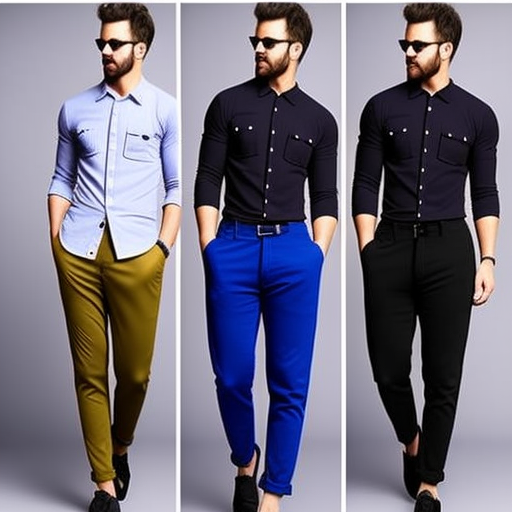
Generation parameters embedded in this image by AUTOMATIC1111 Stable Diffusion web UI or a fork of it (Forge, ...) (PNG 'parameters' text chunk):
Full body shot of {a men wearing ((MEN-Shirts)) and ((MEN-Pants))}
Steps: 20, Sampler: Euler a, CFG scale: 7, Seed: 760933160, Size: 512x512, Model hash: 8b70616774, Model: training-5, Version: v1.5.1